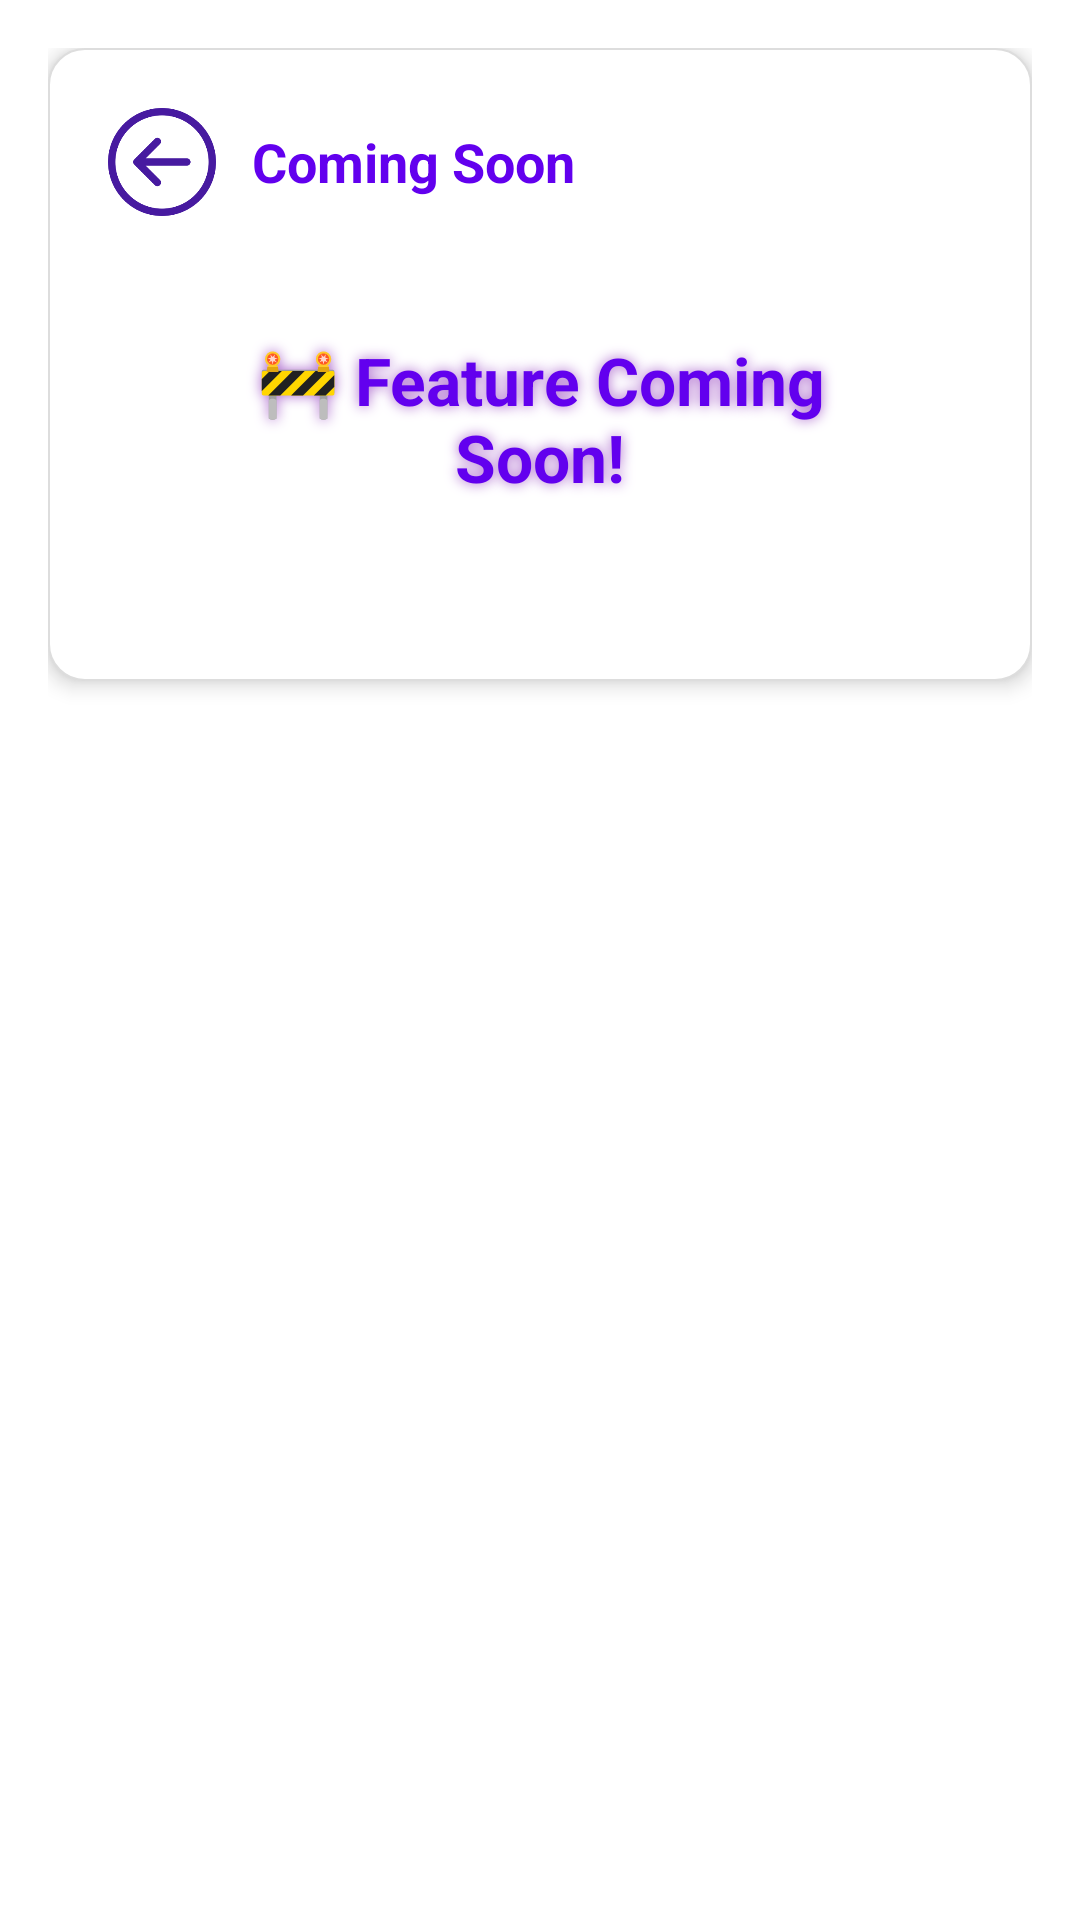

Write the Android layout XML for this screen, with the resource values it uses.
<!-- AndroidManifest.xml: application theme Theme.ThryftApp -->
<!-- res/layout/fragment_coming_soon.xml -->
<?xml version="1.0" encoding="utf-8"?>
<ScrollView xmlns:android="http://schemas.android.com/apk/res/android"
    android:layout_width="match_parent"
    android:layout_height="match_parent"
    android:background="@android:color/white"
    android:padding="16dp">

    <LinearLayout
        android:id="@+id/fragment_coming_soon_root"
        android:layout_width="match_parent"
        android:layout_height="wrap_content"
        android:orientation="vertical"
        android:background="@drawable/bg_light_card"
        android:padding="20dp"
        android:elevation="4dp">

        
        <LinearLayout
            android:layout_width="match_parent"
            android:layout_height="wrap_content"
            android:orientation="horizontal"
            android:gravity="center_vertical">

            <ImageView
                android:id="@+id/backButton"
                android:layout_width="36dp"
                android:layout_height="36dp"
                android:src="@drawable/ic_back"
                android:layout_marginEnd="12dp" />

            <TextView
                android:layout_width="wrap_content"
                android:layout_height="wrap_content"
                android:text="Coming Soon"
                android:textSize="18sp"
                android:textStyle="bold"
                android:textColor="@color/purple_500" />
        </LinearLayout>

        
        <TextView
            android:id="@+id/comingSoonText"
            android:layout_width="match_parent"
            android:layout_height="wrap_content"
            android:text="🚧 Feature Coming Soon!"
            android:textSize="22sp"
            android:textStyle="bold"
            android:gravity="center"
            android:padding="40dp"
            android:textColor="@color/purple_500"
            android:shadowColor="#AA66CC"
            android:shadowDx="0"
            android:shadowDy="0"
            android:shadowRadius="10" />
    </LinearLayout>
</ScrollView>
<!-- resources referenced by this layout -->
<resources>
  <color name="purple_500">#FF6200EE</color>
  <!-- drawable bg_light_card (drawable) -->
  <?xml version="1.0" encoding="utf-8"?>
  <shape xmlns:android="http://schemas.android.com/apk/res/android"
      android:shape="rectangle">
      <solid android:color="@color/whitee" />
      <corners android:radius="12dp" />
  
      <padding android:left="8dp" android:top="8dp" android:right="8dp" android:bottom="8dp"/>
      <stroke android:width="0.5dp" android:color="#dddddd" />
  </shape>
  <!-- drawable ic_back: png bitmap (drawable, 11119 bytes) -->
  <style name="Theme.ThryftApp" parent="Base.Theme.ThryftApp" />
  <color name="whitee">#FFFFFFFF</color>
  <style name="Base.Theme.ThryftApp" parent="Theme.Material3.DayNight.NoActionBar">
          <item name="android:statusBarColor">@color/colorphone</item>
          <item name="android:navigationBarColor">@color/colorphone</item>
          <item name="colorControlActivated">@color/thryft_purple</item>
          <item name="colorSurfaceVariant">@color/purple_200</item>
          <item name="android:colorBackground">@color/white</item> 
          <item name="android:textColor">@color/black</item> 
  
      </style>
  <color name="colorphone">#674fa3</color>
  <color name="thryft_purple">#6b09e4</color>
  <color name="purple_200">#CE93D8</color>
  <color name="white">#FFFFFFFF</color>
  <color name="black">#FF000000</color>
</resources>
